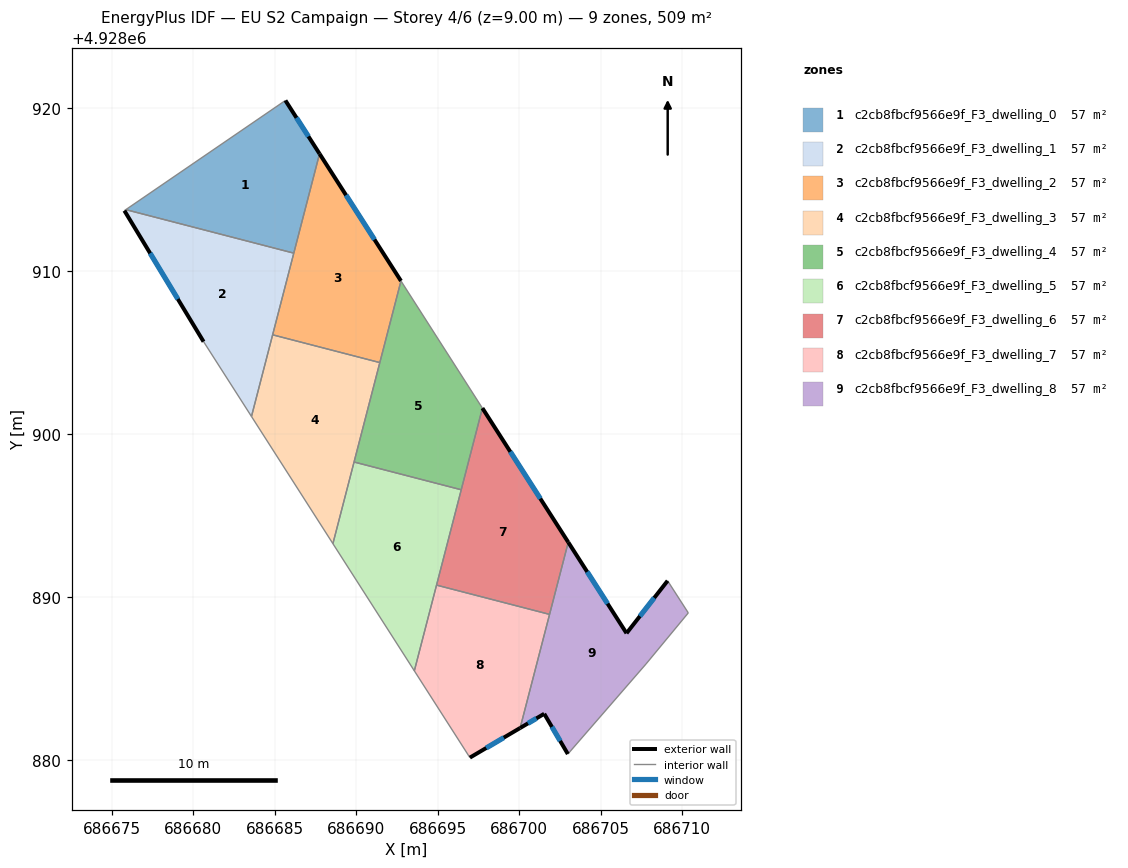
=== STOREY PLAN SPEC (per zone: floor XY polygon, exterior-wall plan segments, windows/doors) ===
zone 1: c2cb8fbcf9566e9f_F3_dwelling_0  (56.6 m²)
  floor: (686685.66, 4928920.46) (686687.76, 4928917.19) (686686.18, 4928911.09) (686675.87, 4928913.76)
  exterior wall: (686687.76, 4928917.19) – (686685.66, 4928920.46)  [3.9 m]
    window: (686687.08, 4928918.25) – (686686.34, 4928919.39)  [1.4 m²]
  interior walls: 3
zone 2: c2cb8fbcf9566e9f_F3_dwelling_1  (56.6 m²)
  floor: (686686.18, 4928911.09) (686683.58, 4928901.07) (686680.64, 4928905.66) (686675.78, 4928913.70) (686675.87, 4928913.76)
  exterior wall: (686675.78, 4928913.70) – (686680.64, 4928905.66)  [9.4 m]
    window: (686677.36, 4928911.08) – (686679.06, 4928908.27)  [3.4 m²]
  interior walls: 5
zone 3: c2cb8fbcf9566e9f_F3_dwelling_2  (56.6 m²)
  floor: (686687.76, 4928917.19) (686692.75, 4928909.38) (686691.45, 4928904.38) (686684.88, 4928906.08)
  exterior wall: (686692.75, 4928909.38) – (686687.76, 4928917.19)  [9.3 m]
    window: (686691.13, 4928911.92) – (686689.38, 4928914.65)  [3.4 m²]
  interior walls: 4
zone 4: c2cb8fbcf9566e9f_F3_dwelling_3  (56.6 m²)
  floor: (686691.45, 4928904.38) (686688.58, 4928893.27) (686683.58, 4928901.07) (686684.88, 4928906.08)
  interior walls: 5
zone 5: c2cb8fbcf9566e9f_F3_dwelling_4  (56.6 m²)
  floor: (686692.75, 4928909.38) (686697.75, 4928901.58) (686696.45, 4928896.57) (686689.88, 4928898.28)
  interior walls: 5
zone 6: c2cb8fbcf9566e9f_F3_dwelling_5  (56.6 m²)
  floor: (686696.45, 4928896.57) (686693.57, 4928885.46) (686688.58, 4928893.27) (686689.88, 4928898.28)
  interior walls: 5
zone 7: c2cb8fbcf9566e9f_F3_dwelling_6  (56.6 m²)
  floor: (686697.75, 4928901.58) (686703.02, 4928893.35) (686701.87, 4928888.93) (686694.94, 4928890.72)
  exterior wall: (686703.02, 4928893.35) – (686697.75, 4928901.58)  [9.8 m]
    window: (686701.30, 4928896.03) – (686699.46, 4928898.90)  [3.6 m²]
  interior walls: 4
zone 8: c2cb8fbcf9566e9f_F3_dwelling_7  (56.5 m²)
  floor: (686701.87, 4928888.93) (686700.06, 4928881.96) (686696.98, 4928880.14) (686693.57, 4928885.46) (686694.94, 4928890.72)
  exterior wall: (686696.98, 4928880.14) – (686700.06, 4928881.96)  [3.6 m]
    window: (686697.98, 4928880.73) – (686699.06, 4928881.36)  [1.3 m²]
  interior walls: 4
zone 9: c2cb8fbcf9566e9f_F3_dwelling_8  (56.6 m²)
  floor: (686709.11, 4928890.99) (686710.38, 4928889.02) (686707.79, 4928885.89) (686702.99, 4928880.36) (686701.54, 4928882.83) (686700.06, 4928881.96) (686703.02, 4928893.35) (686706.59, 4928887.77)
  exterior wall: (686706.59, 4928887.77) – (686703.02, 4928893.35)  [6.6 m]
    window: (686705.43, 4928889.58) – (686704.18, 4928891.54)  [2.4 m²]
  exterior wall: (686709.11, 4928890.99) – (686706.59, 4928887.77)  [4.1 m]
    window: (686708.29, 4928889.94) – (686707.41, 4928888.82)  [1.5 m²]
  exterior wall: (686701.54, 4928882.83) – (686702.99, 4928880.36)  [2.9 m]
    window: (686702.01, 4928882.02) – (686702.52, 4928881.16)  [1.1 m²]
  exterior wall: (686700.06, 4928881.96) – (686701.54, 4928882.83)  [1.7 m]
    window: (686700.54, 4928882.24) – (686701.06, 4928882.54)  [0.6 m²]
  interior walls: 5

=== DERIVED (storey summary) ===
Building: EU S2 Campaign
Storey: 4 of 6  (floor level z = 9.00 m)
Storey gross floor area: 509.0 m²
Zones on this storey: 9
  - c2cb8fbcf9566e9f_F3_dwelling_0: floor 56.6 m²; exterior wall 3.9 m (11.6 m²); 1 window(s) 1.4 m²; WWR 12.2%
  - c2cb8fbcf9566e9f_F3_dwelling_1: floor 56.6 m²; exterior wall 9.4 m (28.2 m²); 1 window(s) 3.4 m²; WWR 12.2%
  - c2cb8fbcf9566e9f_F3_dwelling_2: floor 56.6 m²; exterior wall 9.3 m (27.8 m²); 1 window(s) 3.4 m²; WWR 12.2%
  - c2cb8fbcf9566e9f_F3_dwelling_3: floor 56.6 m²
  - c2cb8fbcf9566e9f_F3_dwelling_4: floor 56.6 m²
  - c2cb8fbcf9566e9f_F3_dwelling_5: floor 56.6 m²
  - c2cb8fbcf9566e9f_F3_dwelling_6: floor 56.6 m²; exterior wall 9.8 m (29.3 m²); 1 window(s) 3.6 m²; WWR 12.2%
  - c2cb8fbcf9566e9f_F3_dwelling_7: floor 56.5 m²; exterior wall 3.6 m (10.7 m²); 1 window(s) 1.3 m²; WWR 12.2%
  - c2cb8fbcf9566e9f_F3_dwelling_8: floor 56.6 m²; exterior wall 15.3 m (45.9 m²); 4 window(s) 5.6 m²; WWR 12.2%
Zone adjacency (shared interzone walls):
  - c2cb8fbcf9566e9f_F3_dwelling_0 ↔ c2cb8fbcf9566e9f_F3_dwelling_1
  - c2cb8fbcf9566e9f_F3_dwelling_0 ↔ c2cb8fbcf9566e9f_F3_dwelling_2
  - c2cb8fbcf9566e9f_F3_dwelling_1 ↔ c2cb8fbcf9566e9f_F3_dwelling_2
  - c2cb8fbcf9566e9f_F3_dwelling_1 ↔ c2cb8fbcf9566e9f_F3_dwelling_3
  - c2cb8fbcf9566e9f_F3_dwelling_2 ↔ c2cb8fbcf9566e9f_F3_dwelling_3
  - c2cb8fbcf9566e9f_F3_dwelling_2 ↔ c2cb8fbcf9566e9f_F3_dwelling_4
  - c2cb8fbcf9566e9f_F3_dwelling_3 ↔ c2cb8fbcf9566e9f_F3_dwelling_4
  - c2cb8fbcf9566e9f_F3_dwelling_3 ↔ c2cb8fbcf9566e9f_F3_dwelling_5
  - c2cb8fbcf9566e9f_F3_dwelling_4 ↔ c2cb8fbcf9566e9f_F3_dwelling_5
  - c2cb8fbcf9566e9f_F3_dwelling_4 ↔ c2cb8fbcf9566e9f_F3_dwelling_6
  - c2cb8fbcf9566e9f_F3_dwelling_5 ↔ c2cb8fbcf9566e9f_F3_dwelling_6
  - c2cb8fbcf9566e9f_F3_dwelling_5 ↔ c2cb8fbcf9566e9f_F3_dwelling_7
  - c2cb8fbcf9566e9f_F3_dwelling_6 ↔ c2cb8fbcf9566e9f_F3_dwelling_7
  - c2cb8fbcf9566e9f_F3_dwelling_6 ↔ c2cb8fbcf9566e9f_F3_dwelling_8
  - c2cb8fbcf9566e9f_F3_dwelling_7 ↔ c2cb8fbcf9566e9f_F3_dwelling_8